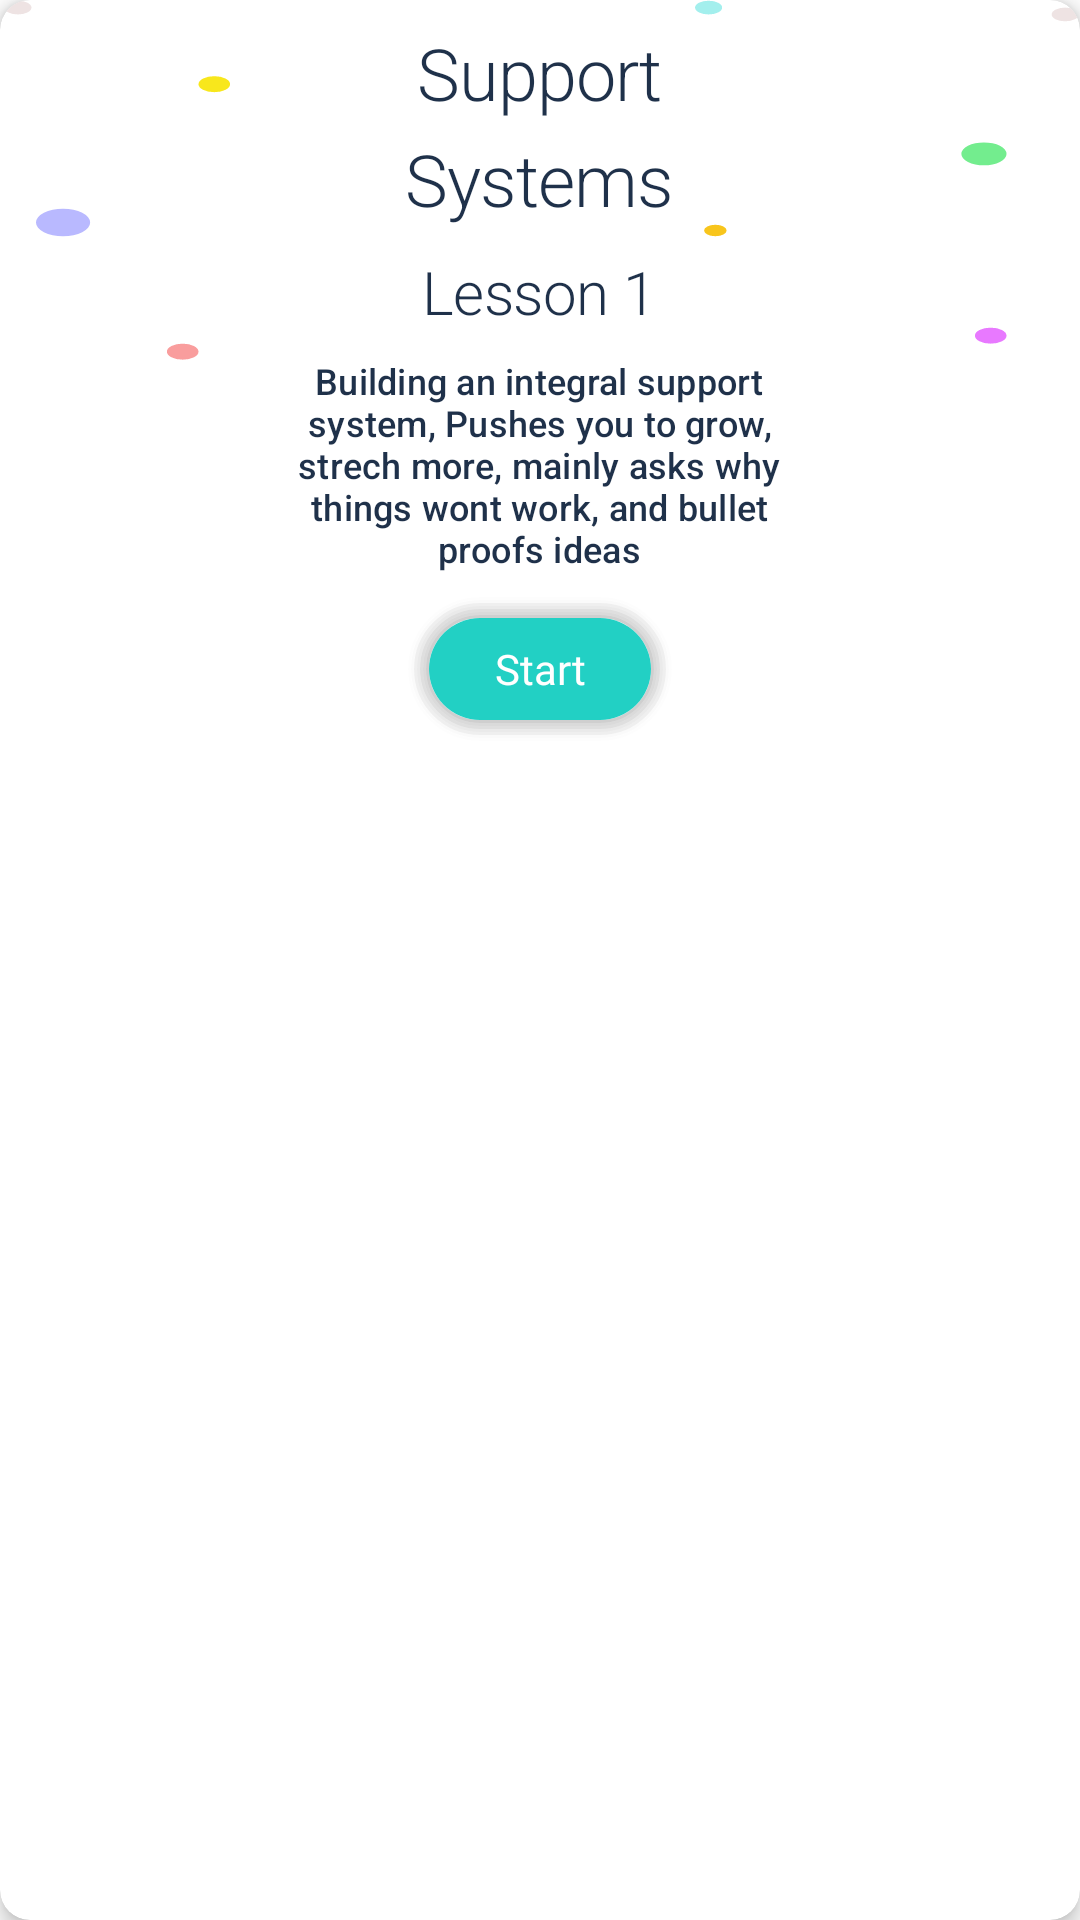

Reconstruct the res/layout file that produces this screen, plus the resources it refers to.
<!-- AndroidManifest.xml: application theme AppTheme -->
<!-- res/layout/lesson_card_item.xml -->
<?xml version="1.0" encoding="utf-8"?>
<androidx.cardview.widget.CardView xmlns:android="http://schemas.android.com/apk/res/android"
                                   xmlns:app="http://schemas.android.com/apk/res-auto"
                                   xmlns:tools="http://schemas.android.com/tools"
                                   android:layout_width="200dp"
                                   app:cardCornerRadius="10dp"
                                   app:cardElevation="4dp"
                                   android:layout_gravity="center"
                                   android:layout_marginBottom="8dp"
                                   android:layout_marginEnd="16dp"
                                   android:layout_marginStart="16dp"
                                   android:layout_height="wrap_content">
    <FrameLayout android:layout_width="match_parent"
                 android:layout_height="wrap_content"
                 android:orientation="vertical">
        <View android:layout_width="match_parent" android:layout_height="120dp"
              android:background="@drawable/ic_bubbles"/>
        <LinearLayout android:layout_width="match_parent" android:layout_height="wrap_content"
                      android:orientation="vertical">
            <TextView android:layout_width="163dp" android:layout_height="wrap_content"
                      android:layout_gravity="center"
                      android:textAlignment="center"
                      android:id="@+id/tvTitle"
                      style="@style/Headline1"
                      android:lineSpacingMultiplier="1.22"
                      android:lines="2"
                      android:layout_marginTop="8dp"
                      android:text="Support Systems"/>
            <TextView android:layout_width="163dp" android:layout_height="wrap_content"
                      android:layout_gravity="center"
                      android:textAlignment="center"
                      style="@style/Headline2"
                      android:id="@+id/tvId"
                      android:lineSpacingMultiplier="1.22"
                      android:lines="1"
                      android:layout_marginTop="8dp"
                      android:text="Lesson 1"/>

            <TextView android:layout_width="163dp" android:layout_height="wrap_content"
                      android:layout_gravity="center"
                      android:textAlignment="center"
                      style="@style/Subtitle2"
                      android:id="@+id/tvDescription"
                      android:layout_marginTop="8dp"
                      android:text="Building an integral support system,
Pushes you to grow, strech more, mainly asks why things wont work, and bullet proofs ideas"/>

<Button android:layout_width="wrap_content" android:layout_height="wrap_content"
        android:layout_gravity="center"
        android:textAlignment="center"
        android:fontFamily="@font/rubik_light"
        android:textColor="@color/colorWhite"
        android:id="@+id/bStart"
        android:layout_marginTop="8dp"
        android:background="@drawable/corner_shape_accent"
        android:text="Start"
        android:textAllCaps="false"
        android:layout_marginBottom="16dp"
/>

        </LinearLayout>

    </FrameLayout>

</androidx.cardview.widget.CardView>
<!-- resources referenced by this layout -->
<resources>
  <color name="colorWhite">#FFFFFF</color>
  <style name="Headline1" parent="TextAppearance.MaterialComponents.Headline1">
          <item name="android:fontFamily">@font/rubik_medium</item>
          <item name="android:textColor">@color/colorTextDark</item>
          <item name="android:textSize">24sp</item>
      </style>
  <style name="Headline2" parent="TextAppearance.MaterialComponents.Headline2">
          <item name="android:fontFamily">@font/rubik_light</item>
          <item name="android:textColor">@color/colorTextDark</item>
          <item name="android:textSize">20sp</item>
  
      </style>
  <style name="Subtitle2" parent="TextAppearance.MaterialComponents.Subtitle2">
          <item name="android:textSize">12sp</item>
          <item name="android:fontFamily">@font/rubik_light</item>
          <item name="android:textColor">@color/colorTextDark</item>
  
      </style>
  <style name="AppTheme" parent="Theme.MaterialComponents.Light.NoActionBar">
          
          <item name="colorPrimary">@color/colorPrimary</item>
          <item name="colorPrimaryDark">@color/colorPrimaryDark</item>
          <item name="colorAccent">@color/colorAccent</item>
          
          
  
          
          
          
          
          
          
          
          
          
          
          <item name="textAppearanceHeadline1">@style/Headline1</item>
          <item name="textAppearanceHeadline2">@style/Headline2</item>
          <item name="textAppearanceHeadline3">@style/Headline3</item>
          <item name="textAppearanceSubtitle1">@style/Subtitle1</item>
          <item name="textAppearanceSubtitle2">@style/Subtitle2</item>
  
  
      </style>
  <color name="colorTextDark">#1F314A</color>
  <color name="colorPrimary">#D1FCFA</color>
  <color name="colorPrimaryDark">#4EA59D</color>
  <color name="colorAccent">#22D0C4</color>
  <style name="Headline3" parent="TextAppearance.MaterialComponents.Headline3">
          <item name="android:fontFamily">@font/rubik_light</item>
          <item name="android:textColor">@color/colorTextDark</item>
          <item name="android:textSize">18sp</item>
  
      </style>
  <style name="Subtitle1" parent="TextAppearance.MaterialComponents.Subtitle1">
          <item name="android:textSize">16sp</item>
          <item name="android:fontFamily">@font/rubik_light</item>
          <item name="android:textColor">@color/colorTextDark</item>
  
      </style>
</resources>
